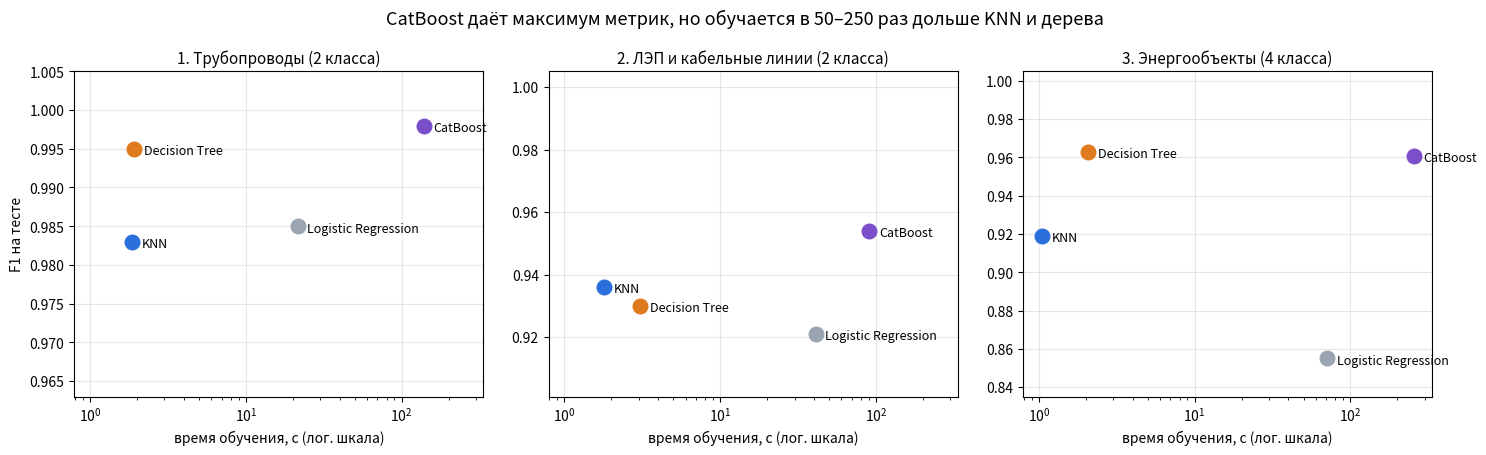

Source code (Python): (Note: this script raises an exception after producing the figure.)
"""Графики к README по итоговой таблице курсовой (таблица 1)."""
import matplotlib.pyplot as plt
import pandas as pd

rows = [
    (1, "Logistic Regression", 21.474, 0.999, 0.992, 0.985),
    (1, "KNN", 1.858, 0.997, 0.991, 0.983),
    (1, "Decision Tree", 1.916, 1.000, 0.997, 0.995),
    (1, "CatBoost", 138.246, 1.000, 0.999, 0.998),
    (2, "Logistic Regression", 40.943, 0.965, 0.900, 0.921),
    (2, "KNN", 1.785, 0.971, 0.917, 0.936),
    (2, "Decision Tree", 3.051, 0.938, 0.909, 0.930),
    (2, "CatBoost", 90.795, 0.982, 0.941, 0.954),
    (3, "Logistic Regression", 70.930, 0.965, 0.850, 0.855),
    (3, "KNN", 1.042, 0.986, 0.920, 0.919),
    (3, "Decision Tree", 2.074, 0.991, 0.963, 0.963),
    (3, "CatBoost", 254.263, 0.997, 0.961, 0.961),
]
df = pd.DataFrame(rows, columns=["dataset", "model", "time_s", "roc_auc", "accuracy", "f1"])
names = {1: "1. Трубопроводы (2 класса)", 2: "2. ЛЭП и кабельные линии (2 класса)", 3: "3. Энергообъекты (4 класса)"}
colors = {"Logistic Regression": "#9aa5b1", "KNN": "#2a6fdb", "Decision Tree": "#e07a1f", "CatBoost": "#7b4fc9"}

fig, axes = plt.subplots(1, 3, figsize=(15, 4.6), sharex=True)
for ax, (ds, g) in zip(axes, df.groupby("dataset")):
    for _, r in g.iterrows():
        ax.scatter(r.time_s, r.f1, s=110, color=colors[r.model], zorder=3)
        ax.annotate(r.model, (r.time_s, r.f1), textcoords="offset points", xytext=(7, -4), fontsize=9)
    ax.set_xscale("log")
    ax.set_title(names[ds], fontsize=11)
    ax.set_xlabel("время обучения, с (лог. шкала)")
    ax.grid(alpha=0.3)
    lo = g.f1.min()
    ax.set_ylim(lo - 0.02, 1.005)
axes[0].set_ylabel("F1 на тесте")
fig.suptitle("CatBoost даёт максимум метрик, но обучается в 50–250 раз дольше KNN и дерева", fontsize=13)
fig.tight_layout()
fig.savefig("images/quality_vs_time.png", dpi=150)

# Прирост CatBoost над лучшей быстрой моделью
gain = []
for ds, g in df.groupby("dataset"):
    fast = g[g.model.isin(["KNN", "Decision Tree"])].sort_values("f1").iloc[-1]
    cb = g[g.model == "CatBoost"].iloc[0]
    gain.append((ds, fast.model, round((cb.f1 - fast.f1) * 100, 1), round(cb.time_s / fast.time_s)))
print(pd.DataFrame(gain, columns=["dataset", "best_fast", "catboost_f1_gain_pp", "time_ratio"]))
